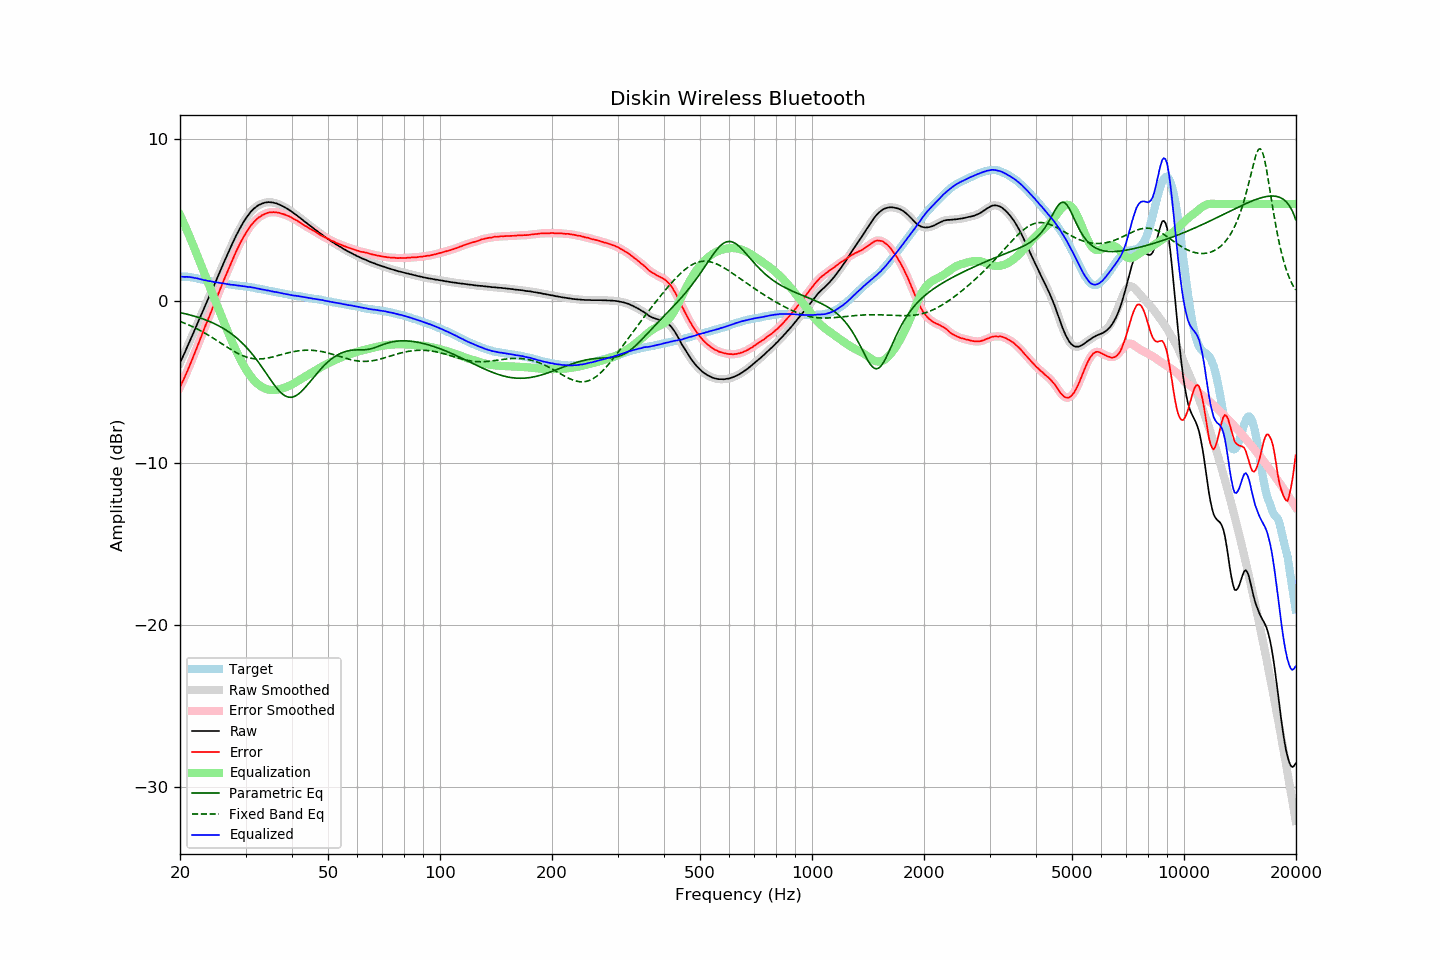

The data file committed next to this chart (first rows):
frequency, raw, error, smoothed, error_smoothed, equalization, parametric_eq, fixed_band_eq, equalized_raw, equalized_smoothed, target
20.00, -3.81, -5.32, -3.81, -5.32, 5.33, -0.71, -1.25, 1.52, 1.51, 1.51
20.20, -3.60, -5.11, -3.60, -5.11, 5.11, -0.73, -1.29, 1.51, 1.51, 1.51
20.40, -3.39, -4.89, -3.39, -4.90, 4.89, -0.75, -1.33, 1.50, 1.50, 1.51
20.61, -3.17, -4.68, -3.17, -4.68, 4.67, -0.78, -1.37, 1.49, 1.50, 1.51
20.81, -2.94, -4.44, -2.94, -4.45, 4.44, -0.80, -1.41, 1.50, 1.50, 1.51
21.02, -2.72, -4.23, -2.72, -4.22, 4.21, -0.82, -1.45, 1.49, 1.50, 1.51
21.23, -2.49, -3.98, -2.49, -3.98, 3.98, -0.85, -1.50, 1.49, 1.49, 1.49
21.44, -2.27, -3.74, -2.27, -3.74, 3.74, -0.88, -1.54, 1.47, 1.47, 1.47
21.66, -2.04, -3.50, -2.04, -3.50, 3.50, -0.90, -1.59, 1.45, 1.46, 1.46
21.87, -1.82, -3.25, -1.81, -3.25, 3.25, -0.93, -1.64, 1.43, 1.44, 1.43
22.09, -1.58, -3.00, -1.58, -3.00, 3.00, -0.96, -1.69, 1.42, 1.42, 1.42
22.31, -1.35, -2.74, -1.35, -2.75, 2.75, -0.99, -1.74, 1.40, 1.40, 1.39
22.54, -1.12, -2.50, -1.12, -2.49, 2.49, -1.02, -1.79, 1.37, 1.37, 1.37
22.76, -0.89, -2.24, -0.89, -2.24, 2.24, -1.06, -1.84, 1.35, 1.35, 1.35
22.99, -0.66, -1.98, -0.66, -1.98, 1.99, -1.09, -1.90, 1.33, 1.33, 1.32
23.22, -0.44, -1.73, -0.43, -1.73, 1.74, -1.13, -1.95, 1.30, 1.30, 1.29
23.45, -0.20, -1.47, -0.21, -1.48, 1.49, -1.16, -2.01, 1.29, 1.28, 1.27
23.69, 0.02, -1.25, 0.02, -1.24, 1.24, -1.20, -2.07, 1.26, 1.26, 1.26
23.92, 0.25, -0.99, 0.25, -0.99, 0.99, -1.24, -2.13, 1.25, 1.24, 1.24
24.16, 0.48, -0.75, 0.48, -0.75, 0.75, -1.28, -2.19, 1.23, 1.22, 1.23
24.40, 0.70, -0.51, 0.71, -0.50, 0.50, -1.33, -2.25, 1.21, 1.21, 1.21
24.65, 0.93, -0.26, 0.93, -0.26, 0.26, -1.37, -2.31, 1.18, 1.19, 1.19
24.89, 1.16, -0.01, 1.16, -0.01, 0.01, -1.42, -2.37, 1.17, 1.17, 1.17
25.14, 1.39, 0.23, 1.39, 0.23, -0.24, -1.47, -2.44, 1.16, 1.15, 1.16
25.39, 1.62, 0.49, 1.62, 0.48, -0.49, -1.52, -2.50, 1.14, 1.14, 1.14
25.65, 1.85, 0.72, 1.85, 0.73, -0.73, -1.57, -2.56, 1.11, 1.12, 1.13
25.91, 2.09, 0.99, 2.09, 0.98, -0.98, -1.63, -2.63, 1.10, 1.11, 1.10
26.16, 2.32, 1.24, 2.32, 1.23, -1.23, -1.69, -2.69, 1.10, 1.09, 1.09
26.43, 2.55, 1.47, 2.55, 1.48, -1.47, -1.75, -2.76, 1.08, 1.08, 1.08
26.69, 2.77, 1.71, 2.77, 1.71, -1.71, -1.81, -2.82, 1.06, 1.06, 1.06
26.96, 3.00, 1.95, 2.99, 1.95, -1.95, -1.88, -2.89, 1.05, 1.04, 1.05
27.23, 3.22, 2.18, 3.22, 2.18, -2.19, -1.95, -2.95, 1.03, 1.03, 1.03
27.50, 3.43, 2.41, 3.43, 2.41, -2.42, -2.02, -3.01, 1.01, 1.02, 1.02
27.77, 3.65, 2.65, 3.65, 2.64, -2.65, -2.09, -3.07, 1.01, 1.00, 1.00
28.05, 3.86, 2.87, 3.86, 2.87, -2.87, -2.17, -3.12, 0.99, 0.99, 0.99
28.33, 4.06, 3.09, 4.06, 3.09, -3.08, -2.25, -3.18, 0.98, 0.98, 0.97
28.62, 4.26, 3.30, 4.25, 3.29, -3.29, -2.34, -3.23, 0.96, 0.96, 0.96
28.90, 4.44, 3.49, 4.44, 3.50, -3.49, -2.43, -3.28, 0.95, 0.95, 0.95
29.19, 4.62, 3.69, 4.62, 3.69, -3.69, -2.52, -3.33, 0.93, 0.94, 0.93
29.48, 4.80, 3.87, 4.80, 3.87, -3.87, -2.62, -3.37, 0.93, 0.93, 0.93
29.78, 4.96, 4.04, 4.96, 4.05, -4.05, -2.72, -3.41, 0.91, 0.91, 0.92
30.08, 5.12, 4.21, 5.11, 4.21, -4.21, -2.82, -3.45, 0.90, 0.90, 0.91
30.38, 5.25, 4.36, 5.26, 4.37, -4.37, -2.93, -3.48, 0.88, 0.89, 0.89
30.68, 5.39, 4.52, 5.39, 4.52, -4.52, -3.04, -3.50, 0.87, 0.87, 0.87
30.99, 5.52, 4.67, 5.51, 4.66, -4.65, -3.16, -3.53, 0.87, 0.86, 0.85
31.30, 5.62, 4.78, 5.62, 4.78, -4.78, -3.28, -3.54, 0.84, 0.85, 0.84
31.61, 5.72, 4.89, 5.72, 4.89, -4.89, -3.41, -3.56, 0.83, 0.83, 0.83
31.93, 5.80, 4.99, 5.80, 4.99, -4.99, -3.53, -3.57, 0.81, 0.81, 0.81
32.24, 5.87, 5.09, 5.87, 5.09, -5.09, -3.67, -3.57, 0.79, 0.79, 0.78
32.57, 5.94, 5.17, 5.93, 5.17, -5.17, -3.80, -3.58, 0.77, 0.77, 0.77
32.89, 5.98, 5.23, 5.99, 5.24, -5.24, -3.94, -3.57, 0.74, 0.75, 0.75
33.22, 6.03, 5.31, 6.03, 5.30, -5.30, -4.08, -3.57, 0.73, 0.73, 0.72
33.55, 6.06, 5.35, 6.06, 5.35, -5.36, -4.23, -3.56, 0.71, 0.70, 0.71
33.89, 6.09, 5.40, 6.09, 5.40, -5.40, -4.37, -3.54, 0.69, 0.69, 0.69
34.23, 6.10, 5.43, 6.11, 5.44, -5.44, -4.52, -3.53, 0.66, 0.67, 0.67
34.57, 6.12, 5.47, 6.11, 5.47, -5.46, -4.67, -3.51, 0.66, 0.65, 0.65
34.92, 6.11, 5.49, 6.11, 5.48, -5.48, -4.81, -3.49, 0.63, 0.63, 0.62
35.27, 6.10, 5.49, 6.10, 5.49, -5.49, -4.95, -3.46, 0.61, 0.61, 0.61
35.62, 6.09, 5.50, 6.09, 5.49, -5.50, -5.09, -3.44, 0.59, 0.59, 0.59
35.97, 6.06, 5.49, 6.06, 5.49, -5.49, -5.23, -3.41, 0.57, 0.57, 0.57
... 635 more rows
